8-way image classification set "processed" from GitHub (gavish0007/BirdSense); label vocabulary: common koel, common myna, common tailorbird, greater coucal, house sparrow, indian robin, red vented bulbul, rose ringed parakeet.

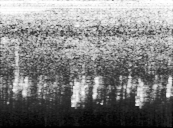
Label: house sparrow

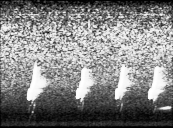
Label: common tailorbird

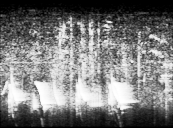
Label: indian robin

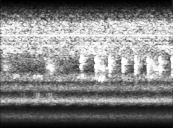
Label: common koel

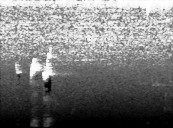
Label: red vented bulbul

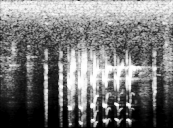
Label: common myna
